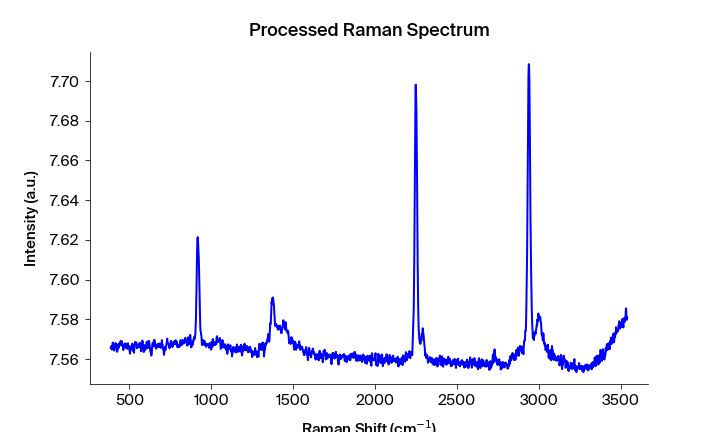

The file beside this chart, header and first rows:
Pixels #, Intensity (a.u.), Wavelength (nm), Raman shift (cm-1), Raman shift (cm-1) adjusted, Filtered Intensity (a.u.), Baselined Filtered Intensity (a.u.)
0.0, 7.566, 543.2, 386.5, 385.4, 7.566, -0.000902
1.0, 7.566, 543.2, 388.4, 387.2, 7.566, -0.000782
2.0, 7.567, 543.3, 390.2, 389.1, 7.566, -0.000782
3.0, 7.566, 543.3, 392.1, 391, 7.566, -0.000272
4.0, 7.565, 543.4, 394, 392.8, 7.566, -7.199791340539718e-05
5.0, 7.566, 543.4, 395.8, 394.7, 7.566, -7.2001373383479e-05
6.0, 7.567, 543.5, 397.7, 396.5, 7.567, 0.001058
7.0, 7.568, 543.6, 399.6, 398.4, 7.567, 0.001058
8.0, 7.568, 543.6, 401.4, 400.3, 7.567, 0.001058
9.0, 7.567, 543.7, 403.3, 402.1, 7.567, 0.000408
10.0, 7.567, 543.7, 405.2, 404, 7.567, 0.000108
11.0, 7.564, 543.8, 407, 405.8, 7.565, -0.001012
12.0, 7.564, 543.8, 408.9, 407.7, 7.565, -0.001012
13.0, 7.565, 543.9, 410.7, 409.5, 7.565, -0.001012
14.0, 7.566, 543.9, 412.6, 411.4, 7.566, -0.000162
15.0, 7.567, 544, 414.5, 413.3, 7.567, 0.000468
16.0, 7.568, 544, 416.3, 415.1, 7.567, 0.001078
17.0, 7.568, 544.1, 418.2, 417, 7.567, 0.001078
18.0, 7.567, 544.2, 420, 418.8, 7.567, 0.001078
19.0, 7.566, 544.2, 421.9, 420.7, 7.566, -0.000172
20.0, 7.566, 544.3, 423.7, 422.5, 7.566, -0.000882
21.0, 7.564, 544.3, 425.6, 424.4, 7.565, -0.001692
22.0, 7.564, 544.4, 427.5, 426.2, 7.565, -0.001692
23.0, 7.565, 544.4, 429.3, 428.1, 7.565, -0.001692
24.0, 7.567, 544.5, 431.2, 429.9, 7.566, -0.000672
25.0, 7.567, 544.5, 433, 431.8, 7.566, -0.000552
26.0, 7.566, 544.6, 434.9, 433.6, 7.567, 0.000518
27.0, 7.566, 544.7, 436.7, 435.5, 7.567, 0.0005179
28.0, 7.567, 544.7, 438.6, 437.3, 7.567, 0.0005179
29.0, 7.568, 544.8, 440.5, 439.2, 7.567, 0.0005779
30.0, 7.567, 544.8, 442.3, 441, 7.567, 0.0005779
31.0, 7.567, 544.9, 444.2, 442.9, 7.568, 0.001638
32.0, 7.569, 544.9, 446, 444.7, 7.567, 0.0009479
33.0, 7.569, 545, 447.9, 446.6, 7.568, 0.001138
34.0, 7.567, 545, 449.7, 448.4, 7.568, 0.001328
35.0, 7.568, 545.1, 451.6, 450.3, 7.568, 0.001328
36.0, 7.568, 545.2, 453.4, 452.1, 7.568, 0.001328
37.0, 7.569, 545.2, 455.3, 454, 7.568, 0.001328
38.0, 7.568, 545.3, 457.1, 455.8, 7.568, 0.001328
39.0, 7.566, 545.3, 459, 457.7, 7.567, 0.000918
40.0, 7.567, 545.4, 460.8, 459.5, 7.566, 1.796333431158814e-05
41.0, 7.565, 545.4, 462.7, 461.4, 7.566, -0.000642
42.0, 7.565, 545.5, 464.5, 463.2, 7.566, -0.000642
43.0, 7.566, 545.5, 466.4, 465.1, 7.566, -0.000642
44.0, 7.567, 545.6, 468.2, 466.9, 7.566, -0.000102
45.0, 7.567, 545.6, 470.1, 468.7, 7.567, 0.000488
46.0, 7.566, 545.7, 471.9, 470.6, 7.567, 0.000608
47.0, 7.567, 545.8, 473.8, 472.4, 7.567, 0.000608
48.0, 7.568, 545.8, 475.6, 474.3, 7.567, 0.001068
49.0, 7.567, 545.9, 477.5, 476.1, 7.567, 0.001068
50.0, 7.568, 545.9, 479.3, 478, 7.567, 0.001068
51.0, 7.566, 546, 481.2, 479.8, 7.566, -0.0003019
52.0, 7.566, 546, 483, 481.6, 7.566, -0.0003019
53.0, 7.566, 546.1, 484.9, 483.5, 7.566, -0.0006419
54.0, 7.566, 546.1, 486.7, 485.3, 7.566, -0.0003019
55.0, 7.565, 546.2, 488.5, 487.2, 7.566, -0.0002319
56.0, 7.567, 546.3, 490.4, 489, 7.566, -0.0002319
57.0, 7.568, 546.3, 492.2, 490.8, 7.566, -9.188318043840127e-05
58.0, 7.566, 546.4, 494.1, 492.7, 7.567, 0.0001381
59.0, 7.566, 546.4, 495.9, 494.5, 7.567, 0.0001381
... 1,988 more rows
